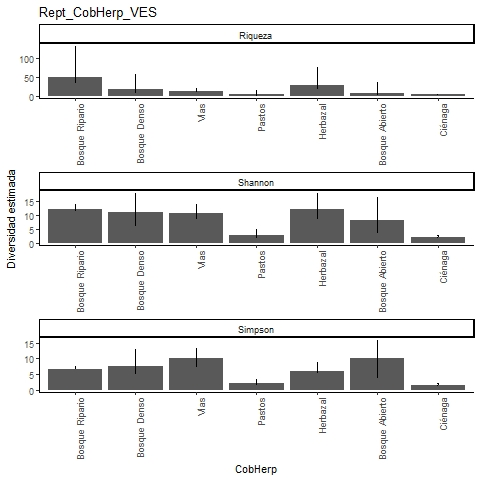

The table this chart was drawn from, first rows:
, Site, Diversity, Observed, Estimator, s.e., LCL, UCL, n, S.obs, SC
1, Bosque Ripario, Species richness, 30, 50.19, 20.13, 33.96, 132.9, 362, 30, 0.9752
2, Bosque Ripario, Shannon diversity, 11.4, 12.2, 0.893, 11.4, 13.95, 362, 30, 0.9752
3, Bosque Ripario, Simpson diversity, 6.487, 6.587, 0.519, 6.487, 7.603, 362, 30, 0.9752
4, Bosque Denso, Species richness, 8, 17.38, 9.511, 9.803, 56.76, 16, 8, 0.6976
5, Bosque Denso, Shannon diversity, 6.409, 10.87, 3.459, 6.409, 17.65, 16, 8, 0.6976
6, Bosque Denso, Simpson diversity, 5.333, 7.5, 2.771, 5.333, 12.93, 16, 8, 0.6976
7, Vías, Species richness, 10, 11.08, 1.711, 10.12, 19.71, 25, 10, 0.892
8, Vías, Shannon diversity, 8.427, 10.62, 1.657, 8.427, 13.87, 25, 10, 0.892
9, Vías, Simpson diversity, 7.353, 10, 1.713, 7.353, 13.36, 25, 10, 0.892
10, Pastos, Species richness, 3, 3.857, 1.844, 3.065, 14.27, 7, 3, 0.7857
11, Pastos, Shannon diversity, 2.217, 2.873, 0.983, 2.217, 4.8, 7, 3, 0.7857
12, Pastos, Simpson diversity, 1.815, 2.1, 0.76, 1.815, 3.59, 7, 3, 0.7857
13, Herbazal, Species richness, 15, 28.18, 12.18, 17.83, 76.46, 42, 15, 0.7891
14, Herbazal, Shannon diversity, 8.349, 11.87, 3.019, 8.349, 17.79, 42, 15, 0.7891
15, Herbazal, Simpson diversity, 5.25, 5.857, 1.562, 5.25, 8.918, 42, 15, 0.7891
16, Bosque Abierto, Species richness, 4, 7.6, 5.817, 4.391, 37.18, 5, 4, 0.4857
17, Bosque Abierto, Shannon diversity, 3.789, 8.182, 4.224, 3.789, 16.46, 5, 4, 0.4857
18, Bosque Abierto, Simpson diversity, 3.571, 10, 3.013, 4.095, 15.9, 5, 4, 0.4857
19, Ciénaga, Species richness, 4, 4, 0.478, 4, 5.295, 52, 4, 1
20, Ciénaga, Shannon diversity, 2.16, 2.227, 0.278, 2.16, 2.771, 52, 4, 1
21, Ciénaga, Simpson diversity, 1.68, 1.702, 0.221, 1.68, 2.135, 52, 4, 1
